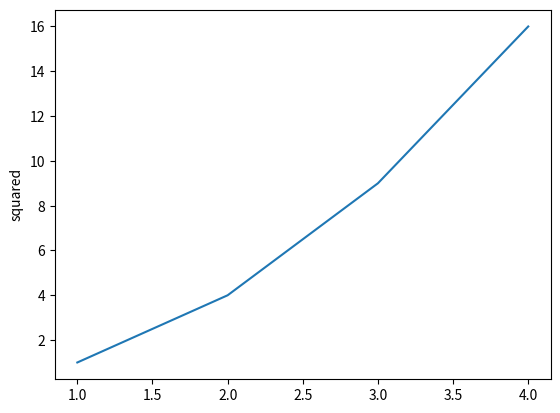

Python code for this plot:
import matplotlib.pyplot as plt

plt.plot([1,2,3,4], [1,4, 9, 16])
plt.ylabel('squared')
plt.show()

